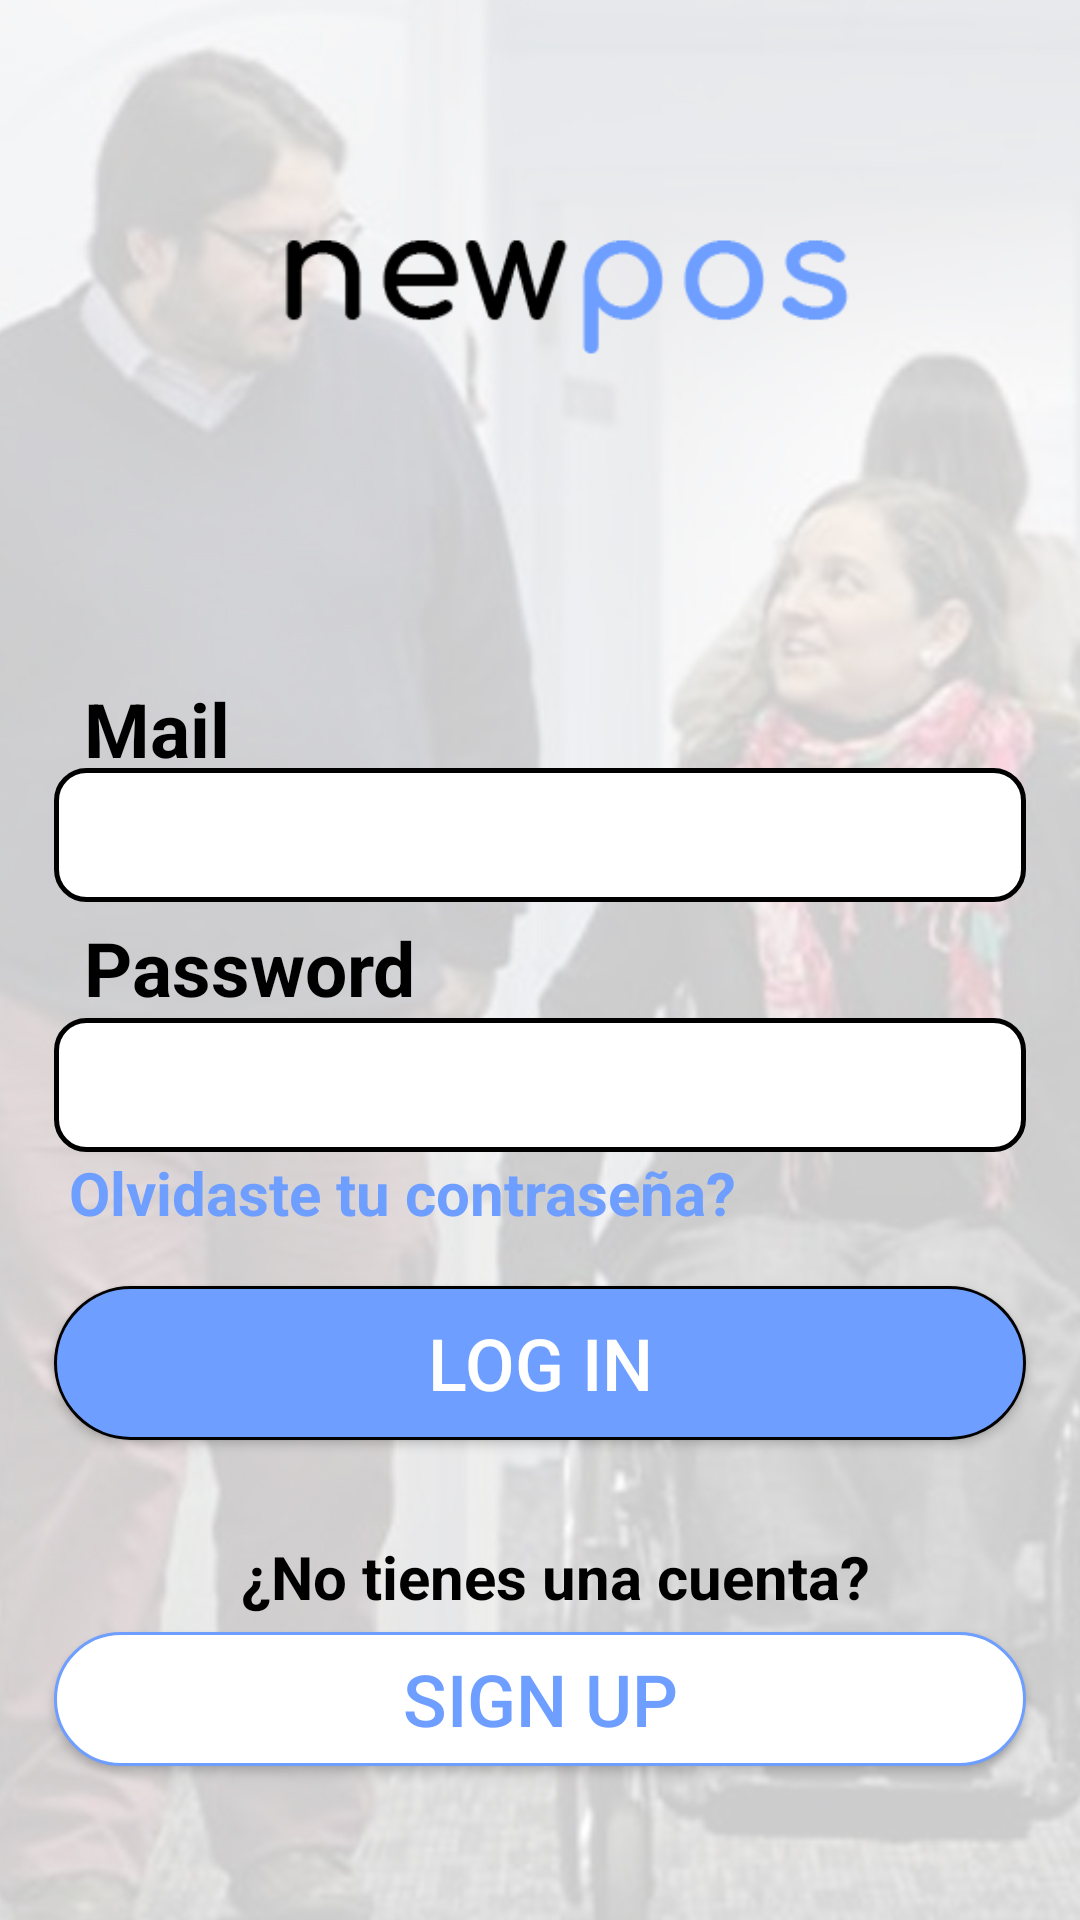

Here is an Android app screen rendered from its layout file. Give the layout XML and the strings, colors and styles it references.
<!-- AndroidManifest.xml: application theme AppTheme -->
<!-- res/layout/sing_in_intelectual.xml -->
<?xml version="1.0" encoding="utf-8"?>
<androidx.constraintlayout.widget.ConstraintLayout xmlns:tools="http://schemas.android.com/tools"
    android:layout_width="match_parent"
    android:layout_height="match_parent"
    xmlns:android="http://schemas.android.com/apk/res/android"
    android:background="@drawable/background_login"
    xmlns:app="http://schemas.android.com/apk/res-auto">




    <androidx.constraintlayout.widget.Guideline
        android:id="@+id/left_guideline"
        android:layout_width="wrap_content"
        android:layout_height="wrap_content"
        android:orientation="vertical"
        app:layout_constraintGuide_begin="0dp" />

    <androidx.constraintlayout.widget.Guideline
        android:layout_width="wrap_content"
        android:layout_height="wrap_content"
        android:id="@+id/right_guideline"
        app:layout_constraintGuide_percent="1"
        android:orientation="vertical"/>

    <androidx.constraintlayout.widget.Guideline
        android:layout_width="wrap_content"
        android:layout_height="wrap_content"
        android:id="@+id/top_guideline"
        app:layout_constraintGuide_percent="0"
        android:orientation="horizontal"/>

    <androidx.constraintlayout.widget.Guideline
        android:layout_width="wrap_content"
        android:layout_height="wrap_content"
        android:id="@+id/middle"
        app:layout_constraintGuide_percent=".5"
        android:orientation="horizontal"/>

    <androidx.constraintlayout.widget.Guideline
        android:layout_width="wrap_content"
        android:layout_height="wrap_content"
        android:id="@+id/bottom2_guideline"
        app:layout_constraintGuide_percent="1"
        android:orientation="horizontal"/>

    <androidx.constraintlayout.widget.Guideline
        android:id="@+id/large1_guideline"
        android:layout_width="wrap_content"
        android:layout_height="wrap_content"
        android:orientation="vertical"
        app:layout_constraintGuide_percent="0.25" />

    <androidx.constraintlayout.widget.Guideline
        android:layout_width="wrap_content"
        android:layout_height="wrap_content"
        android:id="@+id/large2_guideline"
        app:layout_constraintGuide_percent="0.8"
        android:orientation="vertical"/>

    <androidx.constraintlayout.widget.Guideline
        android:id="@+id/large3_guideline"
        android:layout_width="wrap_content"
        android:layout_height="wrap_content"
        android:orientation="vertical"
        app:layout_constraintGuide_percent="0.05" />

    <androidx.constraintlayout.widget.Guideline
        android:layout_width="wrap_content"
        android:layout_height="wrap_content"
        android:id="@+id/large4_guideline"
        app:layout_constraintGuide_percent="0.95"
        android:orientation="vertical"/>

    <androidx.constraintlayout.widget.Guideline
        android:id="@+id/ancho1_guideline"
        android:layout_width="wrap_content"
        android:layout_height="wrap_content"
        android:orientation="horizontal"
        app:layout_constraintGuide_percent="0.05" />

    <androidx.constraintlayout.widget.Guideline
        android:layout_width="wrap_content"
        android:layout_height="wrap_content"
        android:id="@+id/ancho2_guideline"
        app:layout_constraintGuide_percent="0.25"
        android:orientation="horizontal"/>

    <androidx.constraintlayout.widget.Guideline
        android:id="@+id/ancho3_guideline"
        android:layout_width="wrap_content"
        android:layout_height="wrap_content"
        android:orientation="horizontal"
        app:layout_constraintGuide_percent="0.40" />

    <androidx.constraintlayout.widget.Guideline
        android:layout_width="wrap_content"
        android:layout_height="wrap_content"
        android:id="@+id/ancho4_guideline"
        app:layout_constraintGuide_percent="0.47"
        android:orientation="horizontal"/>

    <androidx.constraintlayout.widget.Guideline
        android:layout_width="wrap_content"
        android:layout_height="wrap_content"
        android:id="@+id/topTexto"
        app:layout_constraintGuide_percent="0.8"
        android:orientation="horizontal"/>

    <androidx.constraintlayout.widget.Guideline
        android:id="@+id/ancho5_guideline"
        android:layout_width="wrap_content"
        android:layout_height="wrap_content"
        android:orientation="horizontal"
        app:layout_constraintGuide_percent="0.53" />

    <androidx.constraintlayout.widget.Guideline
        android:layout_width="wrap_content"
        android:layout_height="wrap_content"
        android:id="@+id/ancho6_guideline"
        app:layout_constraintGuide_percent="0.60"
        android:orientation="horizontal"/>

    <androidx.constraintlayout.widget.Guideline
        android:layout_width="wrap_content"
        android:layout_height="wrap_content"
        android:id="@+id/topButton"
        app:layout_constraintGuide_percent="0.67"
        android:orientation="horizontal"/>

    <androidx.constraintlayout.widget.Guideline
        android:layout_width="wrap_content"
        android:layout_height="wrap_content"
        android:id="@+id/bottomButton"
        app:layout_constraintGuide_percent="0.75"
        android:orientation="horizontal"/>

    <androidx.constraintlayout.widget.Guideline
        android:layout_width="wrap_content"
        android:layout_height="wrap_content"
        android:id="@+id/topButtonNew"
        app:layout_constraintGuide_percent="0.85"
        android:orientation="horizontal"/>

    <androidx.constraintlayout.widget.Guideline
        android:layout_width="wrap_content"
        android:layout_height="wrap_content"
        android:id="@+id/bottomButtonNew"
        app:layout_constraintGuide_percent="0.92"
        android:orientation="horizontal"/>


    <TextView
        android:id="@+id/txtMail"
        android:layout_width="59dp"
        android:layout_height="30dp"
        android:paddingLeft="10dp"
        android:text="Mail"
        android:textColor="@color/black"
        android:textSize="25dp"
        android:textStyle="bold"
        app:layout_constraintBottom_toTopOf="@+id/ancho3_guideline"
        app:layout_constraintLeft_toLeftOf="@+id/large3_guideline" />

    <EditText
        android:id="@+id/editTextMail"
        android:inputType="textEmailAddress"
        android:layout_width="0dp"
        android:layout_height="0dp"
        app:layout_constraintBottom_toTopOf="@+id/ancho4_guideline"
        app:layout_constraintLeft_toLeftOf="@+id/large3_guideline"
        app:layout_constraintRight_toRightOf="@+id/large4_guideline"
        android:background="@drawable/et_style"
        app:layout_constraintTop_toTopOf="@id/ancho3_guideline"
        android:textColor="@color/black"
        android:padding="5dip" />

    <TextView
        android:id="@+id/txtPassword"
        android:textSize="25dp"
        android:textStyle="bold"
        android:textColor="@color/black"
        android:layout_width="wrap_content"
        android:layout_height="wrap_content"
        android:paddingLeft="10dp"
        app:layout_constraintBottom_toTopOf="@+id/ancho5_guideline"
        app:layout_constraintLeft_toLeftOf="@+id/large3_guideline"
        android:text="Password"/>

    <EditText
        android:id="@+id/editTextPassword"
        android:inputType="textPassword"
        android:layout_width="0dp"
        android:layout_height="0dp"
        app:layout_constraintBottom_toTopOf="@+id/ancho6_guideline"
        app:layout_constraintLeft_toLeftOf="@+id/large3_guideline"
        app:layout_constraintRight_toRightOf="@+id/large4_guideline"
        android:background="@drawable/et_style"
        app:layout_constraintTop_toTopOf="@id/ancho5_guideline"
        android:textColor="@color/black"
        android:padding="5dip" />

    <TextView
        android:id="@+id/txtOlvidaste"
        android:textSize="20dp"
        android:textStyle="bold"
        android:textColor="@color/celeste"
        android:layout_width="wrap_content"
        android:layout_height="wrap_content"
        android:paddingLeft="5dp"
        app:layout_constraintTop_toTopOf="@+id/ancho6_guideline"
        app:layout_constraintLeft_toLeftOf="@+id/large3_guideline"
        android:text="Olvidaste tu contraseña?"/>

    <Button
        android:id="@+id/bLogIn"
        android:layout_width="0dp"
        android:layout_height="0dp"
        android:background="@drawable/botton_aplicar"
        android:drawableTint="@color/white"
        android:text="@string/Log_In"
        android:textColor="@color/white"
        android:textSize="24sp"
        app:layout_constraintBottom_toTopOf="@+id/bottomButton"
        app:layout_constraintLeft_toLeftOf="@+id/large3_guideline"
        app:layout_constraintRight_toRightOf="@+id/large4_guideline"
        app:layout_constraintTop_toTopOf="@+id/topButton" />


    <ImageView
        android:id="@+id/iconIniciar"
        android:layout_width="0dp"
        android:layout_height="0dp"
        android:elevation="10dp"
        android:tint="@color/white"
        android:paddingLeft="20dp"
        app:layout_constraintBottom_toTopOf="@+id/bottomButton"
        app:layout_constraintLeft_toLeftOf="@+id/large3_guideline"
        app:layout_constraintRight_toRightOf="@+id/large1_guideline"
        app:layout_constraintTop_toTopOf="@+id/topButton"
        app:srcCompat="@drawable/ic_subdirectory_arrow_right_black_24dp" />

    <ImageView
        android:id="@+id/iconSignUp"
        android:layout_width="0dp"
        android:layout_height="0dp"
        android:elevation="10dp"
        android:tint="@color/celeste"
        android:paddingLeft="20dp"
        app:layout_constraintBottom_toTopOf="@+id/bottomButtonNew"
        app:layout_constraintLeft_toLeftOf="@+id/large3_guideline"
        app:layout_constraintRight_toRightOf="@+id/large1_guideline"
        app:layout_constraintTop_toTopOf="@+id/topButtonNew"
        app:srcCompat="@drawable/ic_person_add_black_24dp" />

    <Button
        android:id="@+id/bRegister"
        android:layout_width="0dp"
        android:layout_height="0dp"
        android:background="@drawable/botton_register"
        android:drawableTint="@color/celeste"
        android:text="@string/Sign_Up"
        android:textColor="@color/celeste"
        android:textSize="24sp"
        android:onClick="register1"
        app:layout_constraintBottom_toBottomOf="@+id/bottomButtonNew"
        app:layout_constraintLeft_toLeftOf="@+id/large3_guideline"
        app:layout_constraintRight_toRightOf="@+id/large4_guideline"
        app:layout_constraintTop_toTopOf="@+id/topButtonNew"
        app:layout_constraintVertical_bias="0.0" />

    <TextView
        android:id="@+id/txtNoTenes"
        android:textSize="20dp"
        android:textStyle="bold"
        android:textColor="@color/black"
        android:layout_width="wrap_content"
        android:layout_height="wrap_content"
        android:paddingLeft="10dp"
        app:layout_constraintRight_toRightOf="@+id/large4_guideline"
        app:layout_constraintTop_toTopOf="@+id/topTexto"
        app:layout_constraintLeft_toLeftOf="@+id/large3_guideline"
        android:text="¿No tienes una cuenta?"/>

    <ImageView
        android:id="@+id/imageView6"
        android:layout_width="0dp"
        android:layout_height="0dp"
        app:layout_constraintRight_toRightOf="@+id/large2_guideline"
        app:layout_constraintLeft_toLeftOf="@+id/large1_guideline"
        app:layout_constraintBottom_toTopOf="@+id/ancho2_guideline"
        app:layout_constraintTop_toTopOf="@+id/ancho1_guideline"
        app:srcCompat="@drawable/logo_sign_in" />


</androidx.constraintlayout.widget.ConstraintLayout>
<!-- resources referenced by this layout -->
<resources>
  <color name="black">#000</color>
  <color name="celeste">#6e9eff</color>
  <color name="white">#fff</color>
  <!-- drawable background_login: jpg bitmap (drawable, 334459 bytes) -->
  <!-- drawable botton_aplicar (drawable) -->
  <?xml version="1.0" encoding="utf-8"?>
  <shape xmlns:android="http://schemas.android.com/apk/res/android"
      android:shape="rectangle">
      <solid android:color="@color/celeste" />
      <corners android:radius="40dp" />
      <stroke android:width="3px" android:color="@color/black" />
  </shape>
  <!-- drawable botton_register (drawable-v24) -->
  <?xml version="1.0" encoding="utf-8"?>
  <shape xmlns:android="http://schemas.android.com/apk/res/android"
      android:shape="rectangle">
      <solid android:color="@color/white" />
      <corners android:radius="40dp" />
      <stroke android:width="3px" android:color="@color/celeste" />
  </shape>
  <!-- drawable et_style (drawable) -->
  <?xml version="1.0" encoding="utf-8"?>
  <shape xmlns:android="http://schemas.android.com/apk/res/android"
      android:shape="rectangle">
      <solid android:color="@color/white" />
      <corners android:radius="10dp" />
      <stroke android:width="5px" android:color="@color/black" />
  </shape>
  <!-- drawable logo_sign_in: png bitmap (drawable, 5703 bytes) -->
  <string name="Log_In">Log In</string>
  <string name="Sign_Up">Sign Up</string>
  <style name="AppTheme" parent="Theme.AppCompat.Light.DarkActionBar">
          
          <item name="colorPrimary">@color/colorPrimary</item>
          <item name="colorPrimaryDark">@color/colorPrimaryDark</item>
          <item name="colorAccent">@color/colorAccent</item>
      </style>
  <color name="colorPrimary">#6200EE</color>
  <color name="colorPrimaryDark">#3700B3</color>
  <color name="colorAccent">#03DAC5</color>
</resources>
